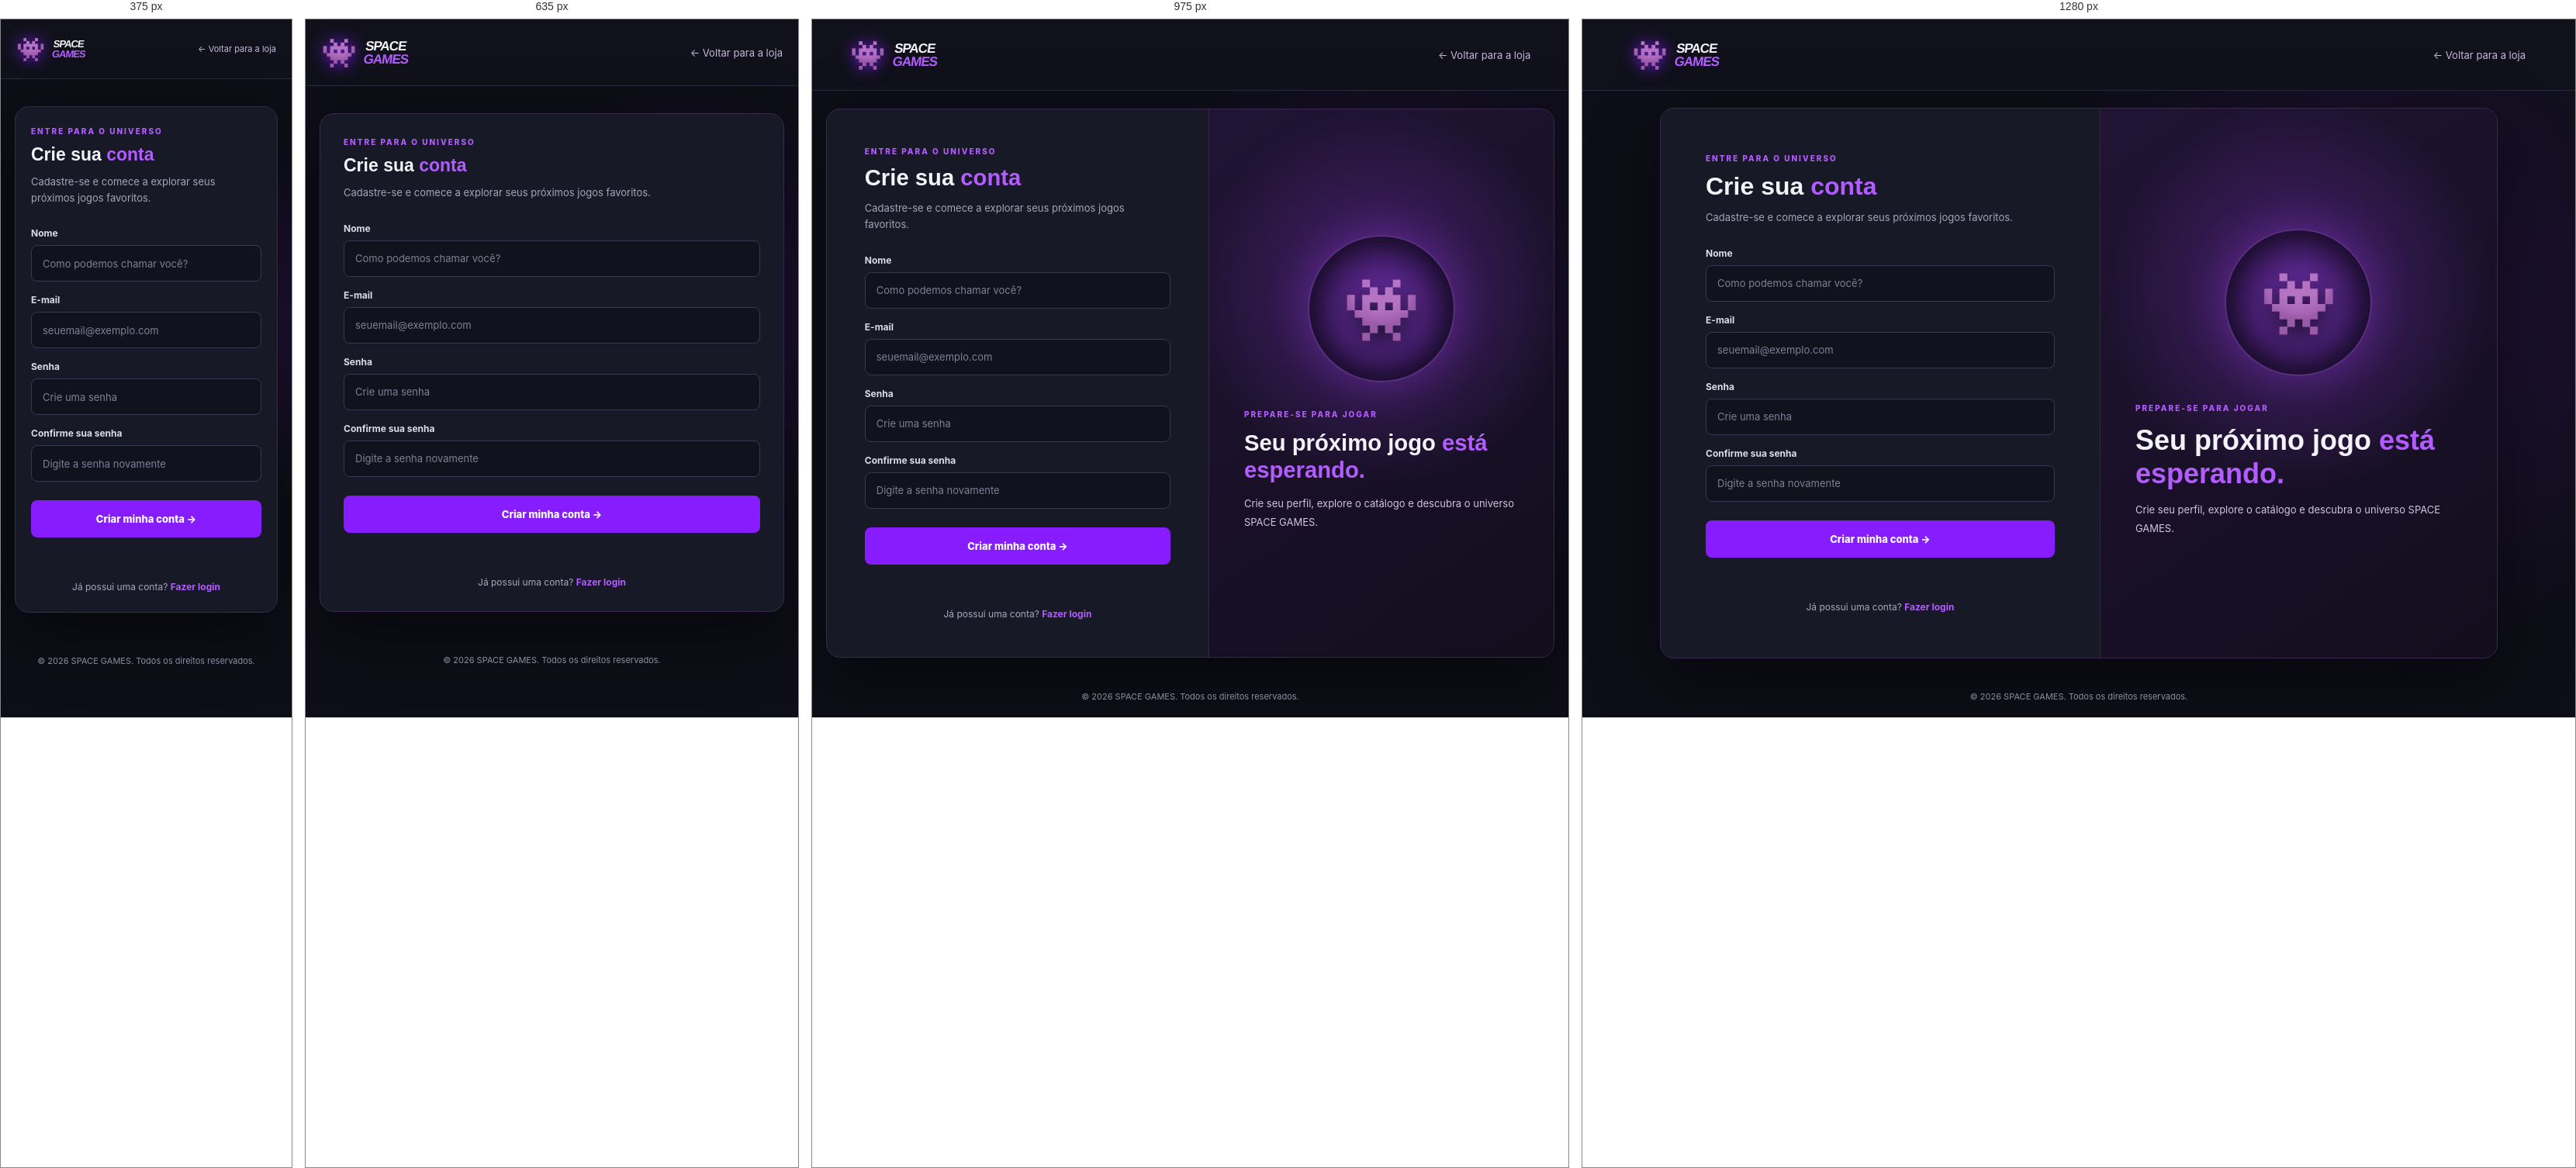
Rendered at 375 px, 635 px, 975 px and 1280 px, left to right.

<!-- file: cadastro.html -->
<!DOCTYPE html>
<html lang="pt-BR">
<head>
  <meta charset="UTF-8">
  <meta name="viewport" content="width=device-width, initial-scale=1.0">
  <meta name="description" content="Crie sua conta SPACE GAMES.">
  <title>SPACE GAMES | Cadastro</title>
  <link rel="preconnect" href="https://fonts.googleapis.com">
  <link rel="preconnect" href="https://fonts.gstatic.com" crossorigin>
  <link href="https://fonts.googleapis.com/css2?family=Orbitron:wght@500;600;700;800&family=Inter:wght@400;500;600;700&display=swap" rel="stylesheet">
  <link rel="stylesheet" href="/css/style.css">
  <link rel="stylesheet" href="/css/auth.css">
</head>
<body class="auth-page">
  <header class="auth-header">
    <a href="/" class="brand" aria-label="Voltar à loja SPACE GAMES">
      <span class="brand-icon">👾</span>
      <span class="brand-text"><strong>SPACE</strong><b>GAMES</b></span>
    </a>
    <a class="auth-back" href="/">← Voltar para a loja</a>
  </header>

  <main class="auth-main">
    <section class="auth-panel" aria-labelledby="auth-title">
      <p class="auth-eyebrow">ENTRE PARA O UNIVERSO</p>
      <h1 id="auth-title">Crie sua <span>conta</span></h1>
      <p class="auth-description">Cadastre-se e comece a explorar seus próximos jogos favoritos.</p>

      <!-- Integração futura: POST /api/auth/cadastro -->
      <form id="cadastro-form" class="auth-form">
        <div class="auth-field">
          <label for="nome">Nome</label>
          <input id="nome" name="nome" type="text" placeholder="Como podemos chamar você?" autocomplete="name" minlength="2" required>
        </div>
        <div class="auth-field">
          <label for="email">E-mail</label>
          <input id="email" name="email" type="email" placeholder="seuemail@exemplo.com" autocomplete="email" required>
        </div>
        <div class="auth-field">
          <label for="senha">Senha</label>
          <input id="senha" name="senha" type="password" placeholder="Crie uma senha" autocomplete="new-password" minlength="8" required>
        </div>
        <div class="auth-field">
          <label for="confirmar-senha">Confirme sua senha</label>
          <input id="confirmar-senha" name="confirmarSenha" type="password" placeholder="Digite a senha novamente" autocomplete="new-password" minlength="8" required>
        </div>
        <button type="submit" class="auth-submit">Criar minha conta →</button>
        <p id="form-message" class="auth-message" role="status" aria-live="polite"></p>
      </form>
      <p class="auth-switch">Já possui uma conta? <a href="/login.html">Fazer login</a></p>
    </section>
    <aside class="auth-aside" aria-label="SPACE GAMES">
      <div class="auth-orbit" aria-hidden="true"><span>👾</span></div>
      <p class="auth-eyebrow">PREPARE-SE PARA JOGAR</p>
      <h2>Seu próximo jogo <span>está esperando.</span></h2>
      <p>Crie seu perfil, explore o catálogo e descubra o universo SPACE GAMES.</p>
    </aside>
  </main>
  <footer class="auth-footer">© 2026 SPACE GAMES. Todos os direitos reservados.</footer>
  <script src="/js/auth-ui.js" defer></script>
</body>
</html>


/* @media block from css/style.css */
@media(max-width:1150px) {
    .topbar {
        gap: 12px
    }

    .brand {
        min-width: 165px
    }

    .top-nav a {
        padding: 10px
    }

    .hero-planet {
        right: 1%;
        opacity: .85
    }

    .game-grid {
        grid-template-columns: repeat(2, minmax(0, 1fr))
    }

    .category-grid {
        grid-template-columns: repeat(3, minmax(0, 1fr))
    }
}

/* @media block from css/style.css */
@media(max-width:800px) {
    .topbar {
        height: 70px;
        flex-wrap: wrap
    }

    .mobile-menu {
        display: block
    }

    .top-nav {
        display: none;
        position: absolute;
        top: 69px;
        left: 0;
        right: 0;
        padding: 12px;
        background: #11121e;
        flex-direction: column;
        align-items: stretch
    }

    .top-nav.open {
        display: flex
    }

    .top-nav a {
        padding: 12px
    }

    .search {
        max-width: none;
        order: 5;
        flex-basis: 100%;
        display: none
    }

    .topbar.search-open .search {
        display: flex
    }

    .user-actions {
        margin-left: auto
    }

    .layout {
        grid-template-columns: 1fr;
        padding: 14px 3% 40px
    }

    .sidebar {
        display: none
    }

    .hero {
        min-height: 310px
    }

    .hero-planet {
        right: -50px;
        opacity: .45
    }

    .hero-copy {
        max-width: 90%
    }

    .hero-pagination {
        left: 48%
    }
}

/* @media block from css/style.css */
@media(max-width:520px) {
    .brand {
        min-width: 0
    }

    .brand-icon {
        font-size: 30px
    }

    .brand-text {
        font-size: 13px
    }

    .account {
        font-size: 0
    }

    .user-icon {
        font-size: 14px
    }

    .user-actions {
        gap: 15px
    }

    .hero {
        min-height: 330px;
        padding: 25px
    }

    .hero h1 {
        font-size: 31px
    }

    .hero p {
        font-size: 12px
    }

    .hero-planet {
        right: -115px;
        opacity: .28
    }

    .game-grid {
        grid-template-columns: 1fr 1fr;
        gap: 9px
    }

    .game-art {
        height: 110px
    }

    .game-art strong {
        font-size: 27px
    }

    .game-details {
        padding: 9px
    }

    .game-details h3 {
        font-size: 11px
    }

    .price {
        font-size: 11px
    }

    .category-grid {
        grid-template-columns: repeat(2, minmax(0, 1fr))
    }

    .footer {
        flex-direction: column;
        text-align: center
    }
}

/* @media block from css/style.css */
@media (max-width: 520px) {
    .account-menu .account {
        font-size: 12px;
    }
}

/* @media block from css/auth.css */
@media(max-width:750px) {
    .auth-main {
        grid-template-columns: 1fr;
        margin: 35px auto
    }

    .auth-aside {
        display: none
    }

    .auth-panel {
        padding: 30px
    }

    .auth-header {
        padding: 20px
    }

    .auth-header .brand {
        min-width: 0
    }
}

/* @media block from css/auth.css */
@media(max-width:420px) {
    .auth-back {
        font-size: 11px
    }

    .auth-panel {
        padding: 25px 20px
    }

    .auth-panel h1 {
        font-size: 23px
    }
}